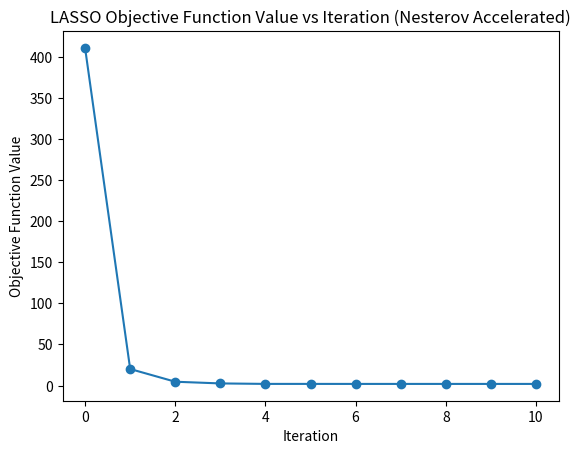

Reproduce this figure in Python.
import numpy as np
from scipy.optimize import minimize
import matplotlib.pyplot as plt

# 生成模拟数据
np.random.seed(42)
n = 100  # 样本数量
p = 20   # 特征数量

X = np.random.randn(n, p)
true_beta = np.random.randn(p)
noise = 0.1 * np.random.randn(n)
y = np.dot(X, true_beta) + noise

# 定义LASSO目标函数和梯度
def lasso_objective(beta, X, y, lambda_):
    n = len(y)
    residuals = y - np.dot(X, beta)
    lasso_term = lambda_ * np.sum(np.abs(beta))
    objective = 0.5 * np.sum(residuals**2) + lasso_term
    return objective

def lasso_gradient(beta, X, y, lambda_):
    n = len(y)
    residuals = y - np.dot(X, beta)
    sign = np.sign(beta)
    gradient = -np.dot(X.T, residuals) + lambda_ * sign
    return gradient

# 记录目标函数值随迭代次数的变化
def callback_function(beta):
    obj_value = lasso_objective(beta, X, y, lambda_)
    objective_values.append(obj_value)

# 运行Nesterov加速算法
initial_beta = np.zeros(p)
lambda_ = 0.1
objective_values = []

def nesterov_gradient(beta, X, y, lambda_, momentum):
    n = len(y)
    residuals = y - np.dot(X, beta)
    sign = np.sign(beta)
    gradient = -np.dot(X.T, residuals) + lambda_ * sign
    return gradient + momentum * (beta - old_beta)

old_beta = initial_beta.copy()
momentum = 0.9  # 设置Nesterov加速算法的动量参数

result = minimize(
    fun=lasso_objective,
    x0=initial_beta,
    args=(X, y, lambda_),
    jac=lambda beta, X, y, lambda_: nesterov_gradient(beta, X, y, lambda_, momentum),
    method='L-BFGS-B',
    callback=callback_function
)

print(objective_values)

# 绘制目标函数值随迭代次数的变化曲线
plt.plot(objective_values, marker='o')
plt.title('LASSO Objective Function Value vs Iteration (Nesterov Accelerated)')
plt.xlabel('Iteration')
plt.ylabel('Objective Function Value')
plt.show()
